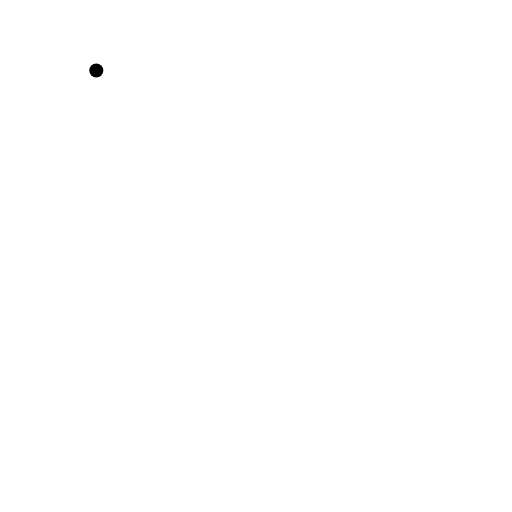
t = 0.00 s
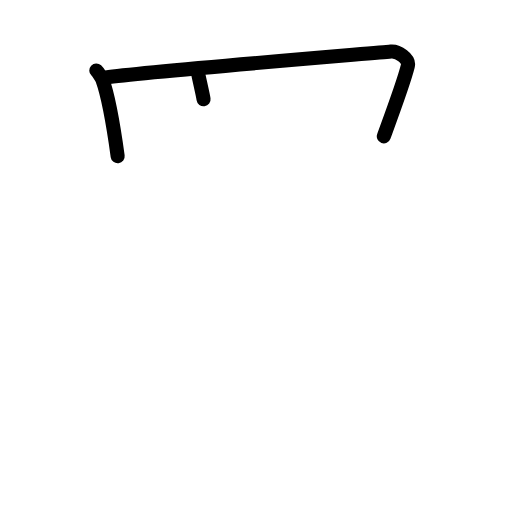
t = 2.50 s
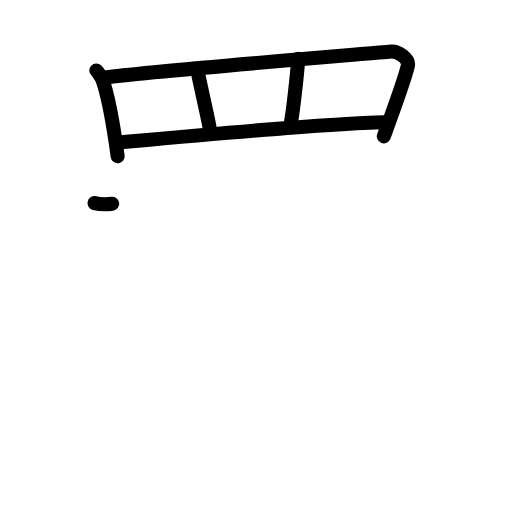
t = 5.17 s
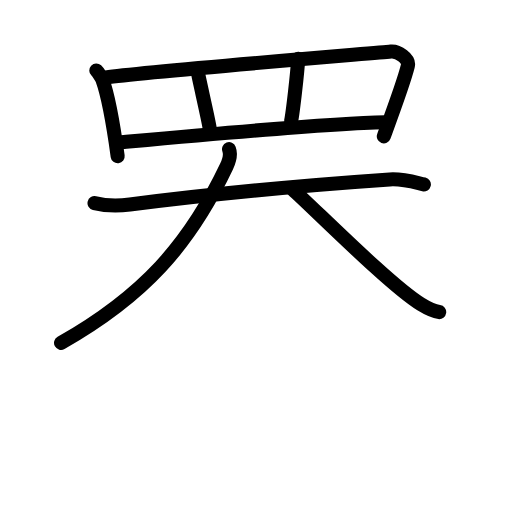
t = 7.75 s
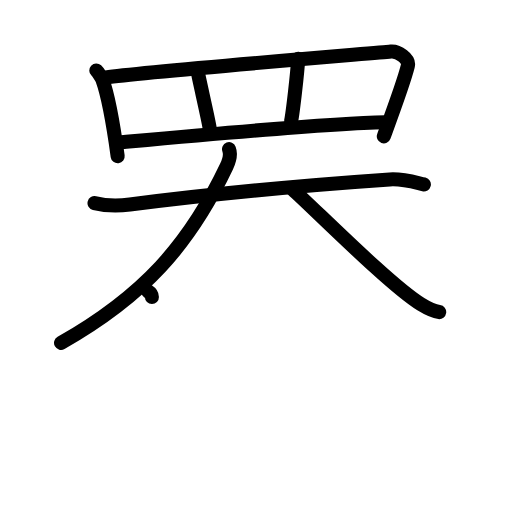
t = 8.25 s
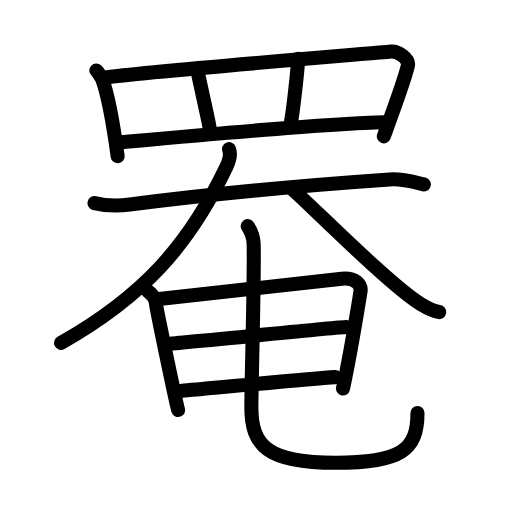
t = 13.00 s

The animated SVG that drew these frames (rendered in a browser with its animation timeline set to each time). Animation: 38 SMIL elements (animate=38); one cycle of 13.00 s.

<?xml version="1.0" encoding="UTF-8"?>
<!--
AniKanjiVG is licensed by CC-BY-SA Paul C. Sommerhoff (https://bitbucket.org/sommerhoff/anikanjivg).
AniKanjiVG uses KanjiVG which is licensed by CC-BY-SA Ulrich Apel (http://kanjivg.tagaini.net).
See also http://creativecommons.org/licenses/by-sa/3.0/
-->
<svg xmlns:kvg='http://kanjivg.tagaini.net' xmlns='http://www.w3.org/2000/svg' width='109' height='109' viewBox='0 0 109 109' style='fill:none;stroke:#000000;stroke-width:3;stroke-linecap:round;stroke-linejoin:round;' id="kvg:kanji_07f68"><g id="kvg:07f68" kvg:element="罨"><g id="kvg:07f68-g1" kvg:element="罒" kvg:variant="true" kvg:original="网" kvg:position="top" kvg:radical="general"><path id="kvg:07f68-s1" kvg:type="㇑" d="M20.5,15c0.33,0.31,1.16,1.58,1.3,1.97c1.13,3.11,2.48,10.69,3.25,16.28"><animate attributeName="d" begin="0.0s" dur="0.5s" from="M20.5,15C20.5,15,20.5,15,20.5,15" to="M20.5,15c0.33,0.31,1.16,1.58,1.3,1.97" />
<animate attributeName="d" begin="0.5s" dur="0.5s" from="M20.5,15c0.33,0.31,1.16,1.58,1.3,1.97c0,0,0,0,0,0,0" to="M20.5,15c0.33,0.31,1.16,1.58,1.3,1.97c1.13,3.11,2.48,10.69,3.25,16.28" />
</path>
<path id="kvg:07f68-s2" kvg:type="㇕a" d="M22.56,16.47c7.68-1.12,56.57-5.11,60.65-5.49c1.49-0.14,4.01,1.47,3.61,3.08c-0.83,3.37-3.08,9.43-5.11,14.96"><animate attributeName="d" begin="1.0s" dur="0.3333333333333333s" from="M22.56,16.47C22.56,16.47,22.56,16.47,22.56,16.47" to="M22.56,16.47c7.68-1.12,56.57-5.11,60.65-5.49" />
<animate attributeName="d" begin="1.3333333333333333s" dur="0.3333333333333333s" from="M22.56,16.47c7.68-1.12,56.57-5.11,60.65-5.49c0,0,0,0,0,0,0" to="M22.56,16.47c7.68-1.12,56.57-5.11,60.65-5.49c1.49-0.14,4.01,1.47,3.61,3.08" />
<animate attributeName="d" begin="1.6666666666666665s" dur="0.3333333333333333s" from="M22.56,16.47c7.68-1.12,56.57-5.11,60.65-5.49c1.49-0.14,4.01,1.47,3.61,3.08c0,0,0,0,0,0,0" to="M22.56,16.47c7.68-1.12,56.57-5.11,60.65-5.49c1.49-0.14,4.01,1.47,3.61,3.08c-0.83,3.37-3.08,9.43-5.11,14.96" />
<animate attributeName="d" begin="0s" dur="1.0s" from="M-100,-100" to="M-100,-100" />
</path>
<path id="kvg:07f68-s3" kvg:type="㇑a" d="M42.04,15c0.29,1.75,2.3,10.28,2.59,12.25"><animate attributeName="d" begin="2.0s" dur="1.0s" from="M42.04,15C42.04,15,42.04,15,42.04,15" to="M42.04,15c0.29,1.75,2.3,10.28,2.59,12.25" />
<animate attributeName="d" begin="0s" dur="2.0s" from="M-100,-100" to="M-100,-100" />
</path>
<path id="kvg:07f68-s4" kvg:type="㇑a" d="M63.49,12.5c-0.19,3.13-1.13,11.32-1.51,13.25"><animate attributeName="d" begin="3.0s" dur="1.0s" from="M63.49,12.5C63.49,12.5,63.49,12.5,63.49,12.5" to="M63.49,12.5c-0.19,3.13-1.13,11.32-1.51,13.25" />
<animate attributeName="d" begin="0s" dur="3.0s" from="M-100,-100" to="M-100,-100" />
</path>
<path id="kvg:07f68-s5" kvg:type="㇐a" d="M25.8,30.3c4.77-0.43,43.45-4.05,56.17-4.28"><animate attributeName="d" begin="4.0s" dur="1.0s" from="M25.8,30.3C25.8,30.3,25.8,30.3,25.8,30.3" to="M25.8,30.3c4.77-0.43,43.45-4.05,56.17-4.28" />
<animate attributeName="d" begin="0s" dur="4.0s" from="M-100,-100" to="M-100,-100" />
</path>
</g>
<g id="kvg:07f68-g2" kvg:element="奄" kvg:position="bottom"><g id="kvg:07f68-g3" kvg:element="大" kvg:position="top"><path id="kvg:07f68-s6" kvg:type="㇐" d="M20.12,43.23c2.12,0.52,4.95,0.63,7.53,0.3c17.43-2.23,39.66-4.26,55.31-5.33c2.69-0.19,4.85,0.49,7.28,1.07"><animate attributeName="d" begin="5.0s" dur="0.3333333333333333s" from="M20.12,43.23C20.12,43.23,20.12,43.23,20.12,43.23" to="M20.12,43.23c2.12,0.52,4.95,0.63,7.53,0.3" />
<animate attributeName="d" begin="5.333333333333333s" dur="0.3333333333333333s" from="M20.12,43.23c2.12,0.52,4.95,0.63,7.53,0.3c0,0,0,0,0,0,0" to="M20.12,43.23c2.12,0.52,4.95,0.63,7.53,0.3c17.43-2.23,39.66-4.26,55.31-5.33" />
<animate attributeName="d" begin="5.666666666666667s" dur="0.3333333333333333s" from="M20.12,43.23c2.12,0.52,4.95,0.63,7.53,0.3c17.43-2.23,39.66-4.26,55.31-5.33c0,0,0,0,0,0,0" to="M20.12,43.23c2.12,0.52,4.95,0.63,7.53,0.3c17.43-2.23,39.66-4.26,55.31-5.33c2.69-0.19,4.85,0.49,7.28,1.07" />
<animate attributeName="d" begin="0s" dur="5.0s" from="M-100,-100" to="M-100,-100" />
</path>
<path id="kvg:07f68-s7" kvg:type="㇒" d="M48.76,31.75c0.39,1.03,0.01,2.57-0.53,3.72C40.23,52.27,30.39,63.15,13,73"><animate attributeName="d" begin="6.0s" dur="0.5s" from="M48.76,31.75C48.76,31.75,48.76,31.75,48.76,31.75" to="M48.76,31.75c0.39,1.03,0.01,2.57-0.53,3.72" />
<animate attributeName="d" begin="6.5s" dur="0.5s" from="M48.76,31.75c0.39,1.03,0.01,2.57-0.53,3.72c0,0,0,0,0,0,0" to="M48.76,31.75c0.39,1.03,0.01,2.57-0.53,3.72C40.23,52.27,30.39,63.15,13,73" />
<animate attributeName="d" begin="0s" dur="6.0s" from="M-100,-100" to="M-100,-100" />
</path>
<path id="kvg:07f68-s8" kvg:type="㇏" d="M62.25,40.25c6.32,5.82,21.06,20.64,27.38,24.54c2.15,1.32,2.89,1.52,3.87,1.65"><animate attributeName="d" begin="7.0s" dur="0.5s" from="M62.25,40.25C62.25,40.25,62.25,40.25,62.25,40.25" to="M62.25,40.25c6.32,5.82,21.06,20.64,27.38,24.54" />
<animate attributeName="d" begin="7.5s" dur="0.5s" from="M62.25,40.25c6.32,5.82,21.06,20.64,27.38,24.54c0,0,0,0,0,0,0" to="M62.25,40.25c6.32,5.82,21.06,20.64,27.38,24.54c2.15,1.32,2.89,1.52,3.87,1.65" />
<animate attributeName="d" begin="0s" dur="7.0s" from="M-100,-100" to="M-100,-100" />
</path>
</g>
<g id="kvg:07f68-g4" kvg:position="bottom"><g id="kvg:07f68-g5" kvg:element="日"><path id="kvg:07f68-s9" kvg:type="㇑" d="M31.5,62c0.83,0.54,1.66,1.68,1.67,2.45c0.01,0.77,4.47,22.08,4.76,22.84"><animate attributeName="d" begin="8.0s" dur="0.5s" from="M31.5,62C31.5,62,31.5,62,31.5,62" to="M31.5,62c0.83,0.54,1.66,1.68,1.67,2.45" />
<animate attributeName="d" begin="8.5s" dur="0.5s" from="M31.5,62c0.83,0.54,1.66,1.68,1.67,2.45c0,0,0,0,0,0,0" to="M31.5,62c0.83,0.54,1.66,1.68,1.67,2.45c0.01,0.77,4.47,22.08,4.76,22.84" />
<animate attributeName="d" begin="0s" dur="8.0s" from="M-100,-100" to="M-100,-100" />
</path>
<path id="kvg:07f68-s10" kvg:type="㇕a" d="M33.38,63.7c3.76-0.33,35.95-4.05,39.38-4.38c2.86-0.27,4.25,1.2,3.98,2.8c-0.54,3.28-2.04,12.75-3.72,20.59"><animate attributeName="d" begin="9.0s" dur="0.3333333333333333s" from="M33.38,63.7C33.38,63.7,33.38,63.7,33.38,63.7" to="M33.38,63.7c3.76-0.33,35.95-4.05,39.38-4.38" />
<animate attributeName="d" begin="9.333333333333334s" dur="0.3333333333333333s" from="M33.38,63.7c3.76-0.33,35.95-4.05,39.38-4.38c0,0,0,0,0,0,0" to="M33.38,63.7c3.76-0.33,35.95-4.05,39.38-4.38c2.86-0.27,4.25,1.2,3.98,2.8" />
<animate attributeName="d" begin="9.666666666666666s" dur="0.3333333333333333s" from="M33.38,63.7c3.76-0.33,35.95-4.05,39.38-4.38c2.86-0.27,4.25,1.2,3.98,2.8c0,0,0,0,0,0,0" to="M33.38,63.7c3.76-0.33,35.95-4.05,39.38-4.38c2.86-0.27,4.25,1.2,3.98,2.8c-0.54,3.28-2.04,12.75-3.72,20.59" />
<animate attributeName="d" begin="0s" dur="9.0s" from="M-100,-100" to="M-100,-100" />
</path>
<path id="kvg:07f68-s11" kvg:type="㇐a" d="M35.35,73.21c4.85-0.32,32.9-3.22,38.38-3.58"><animate attributeName="d" begin="10.0s" dur="1.0s" from="M35.35,73.21C35.35,73.21,35.35,73.21,35.35,73.21" to="M35.35,73.21c4.85-0.32,32.9-3.22,38.38-3.58" />
<animate attributeName="d" begin="0s" dur="10.0s" from="M-100,-100" to="M-100,-100" />
</path>
<path id="kvg:07f68-s12" kvg:type="㇐a" d="M37.97,83.27c7.39-0.67,27.6-2.61,33.41-2.99"><animate attributeName="d" begin="11.0s" dur="1.0s" from="M37.97,83.27C37.97,83.27,37.97,83.27,37.97,83.27" to="M37.97,83.27c7.39-0.67,27.6-2.61,33.41-2.99" />
<animate attributeName="d" begin="0s" dur="11.0s" from="M-100,-100" to="M-100,-100" />
</path>
</g>
<path id="kvg:07f68-s13" kvg:type="㇟" d="M52.74,48.13c0.68,1.03,1.22,2.24,1.26,3.82c0.18,7.07-0.49,29.93-0.49,34.75c0,8.21,3.44,11.83,17.9,11.83c14,0,17.47-2.75,17.47-10.61"><animate attributeName="d" begin="12.0s" dur="0.25s" from="M52.74,48.13C52.74,48.13,52.74,48.13,52.74,48.13" to="M52.74,48.13c0.68,1.03,1.22,2.24,1.26,3.82" />
<animate attributeName="d" begin="12.25s" dur="0.25s" from="M52.74,48.13c0.68,1.03,1.22,2.24,1.26,3.82c0,0,0,0,0,0,0" to="M52.74,48.13c0.68,1.03,1.22,2.24,1.26,3.82c0.18,7.07-0.49,29.93-0.49,34.75" />
<animate attributeName="d" begin="12.5s" dur="0.25s" from="M52.74,48.13c0.68,1.03,1.22,2.24,1.26,3.82c0.18,7.07-0.49,29.93-0.49,34.75c0,0,0,0,0,0,0" to="M52.74,48.13c0.68,1.03,1.22,2.24,1.26,3.82c0.18,7.07-0.49,29.93-0.49,34.75c0,8.21,3.44,11.83,17.9,11.83" />
<animate attributeName="d" begin="12.75s" dur="0.25s" from="M52.74,48.13c0.68,1.03,1.22,2.24,1.26,3.82c0.18,7.07-0.49,29.93-0.49,34.75c0,8.21,3.44,11.83,17.9,11.83c0,0,0,0,0,0,0" to="M52.74,48.13c0.68,1.03,1.22,2.24,1.26,3.82c0.18,7.07-0.49,29.93-0.49,34.75c0,8.21,3.44,11.83,17.9,11.83c14,0,17.47-2.75,17.47-10.61" />
<animate attributeName="d" begin="0s" dur="12.0s" from="M-100,-100" to="M-100,-100" />
</path>
</g>
</g>
</g>
</svg>
